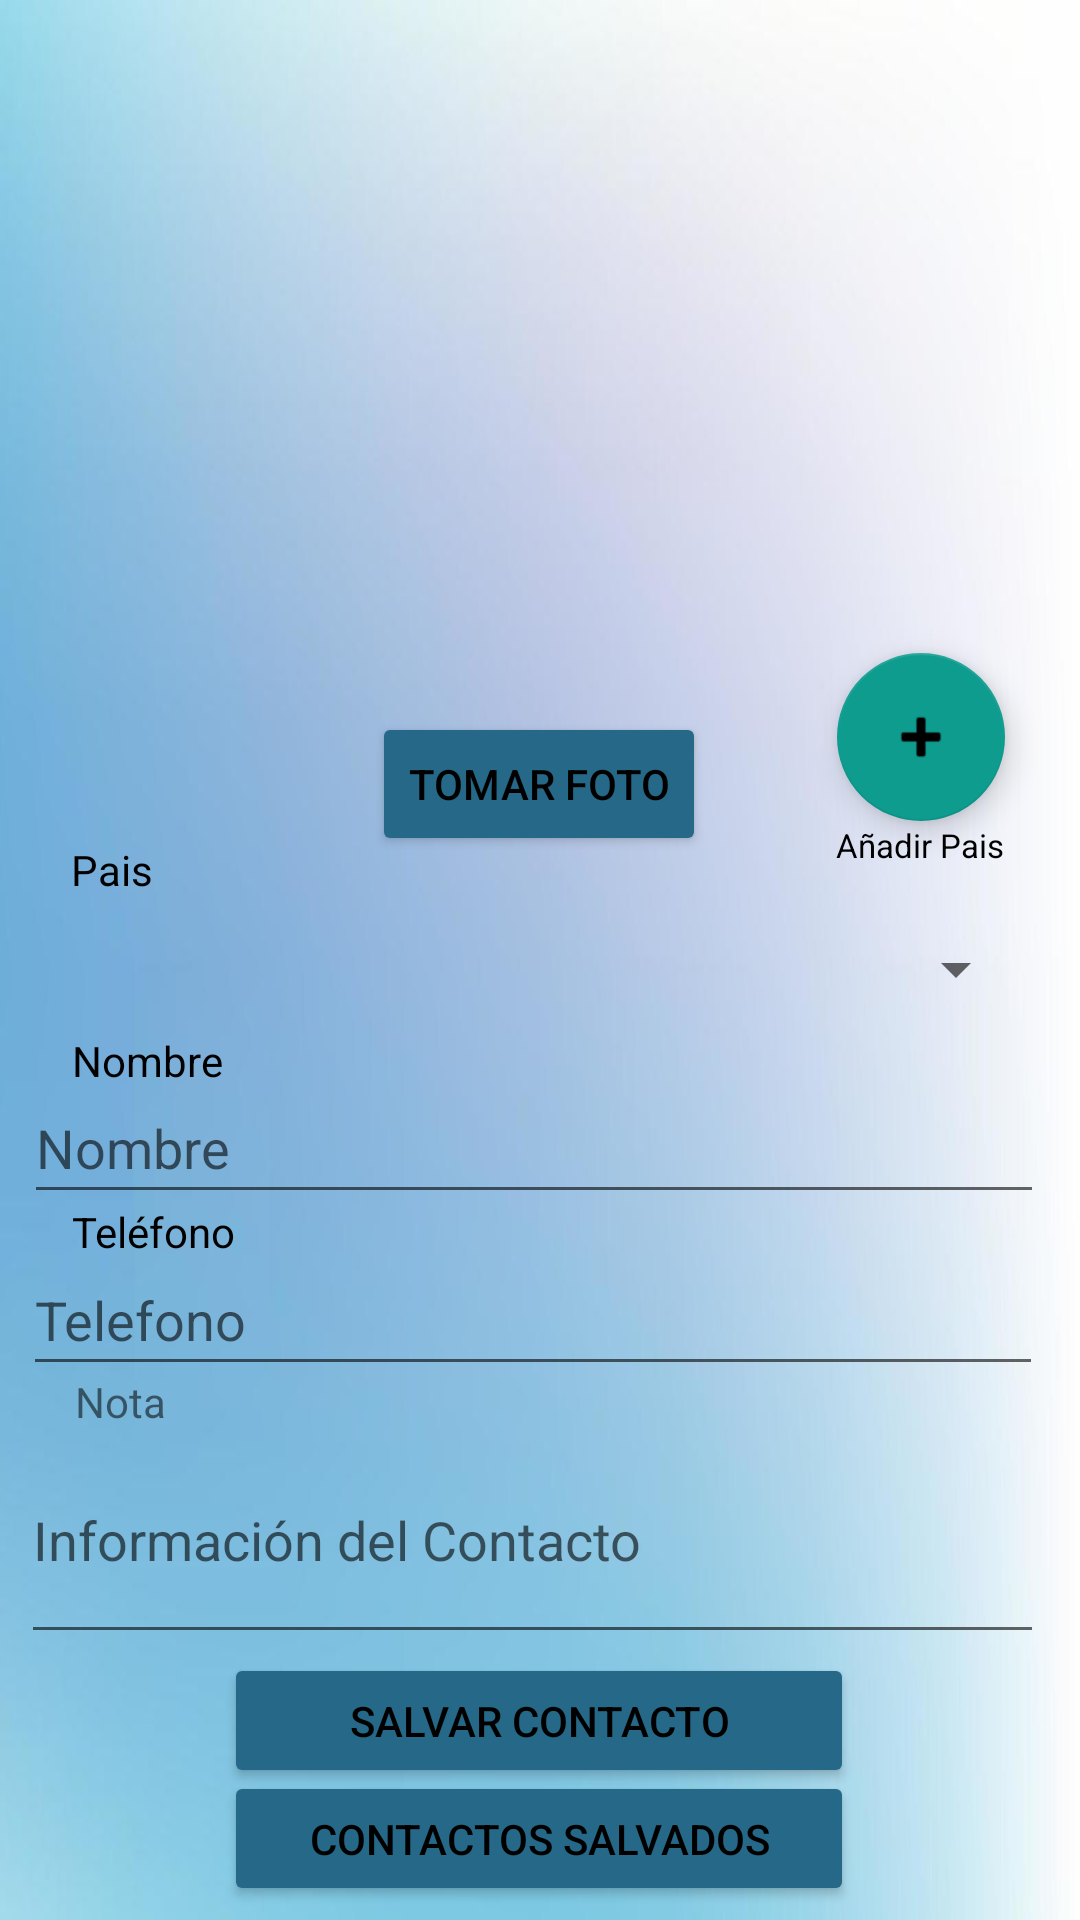

This screen was rendered from an Android layout file. Write that file and the resources it references.
<!-- AndroidManifest.xml: application theme Theme.PM1E10515 -->
<!-- res/layout/activity_main.xml -->
<?xml version="1.0" encoding="utf-8"?>
<androidx.constraintlayout.widget.ConstraintLayout xmlns:android="http://schemas.android.com/apk/res/android"
    xmlns:app="http://schemas.android.com/apk/res-auto"
    xmlns:tools="http://schemas.android.com/tools"
    android:layout_width="match_parent"
    android:layout_height="match_parent"
    android:background="@drawable/fondo"
    tools:context=".MainActivity">

    <Button
        android:id="@+id/btnContactosS"
        android:layout_width="210dp"
        android:layout_height="45dp"
        android:backgroundTint="#256887"
        android:text="Contactos Salvados"
        android:textColor="#000000"
        app:layout_constraintBottom_toBottomOf="parent"
        app:layout_constraintEnd_toEndOf="parent"
        app:layout_constraintHorizontal_bias="0.497"
        app:layout_constraintStart_toStartOf="parent"
        app:layout_constraintTop_toTopOf="parent"
        app:layout_constraintVertical_bias="0.992" />

    <Button
        android:id="@+id/btnSalvar"
        android:layout_width="210dp"
        android:layout_height="45dp"
        android:backgroundTint="#256887"
        android:text="Salvar Contacto"
        android:textColor="#000000"
        app:layout_constraintBottom_toBottomOf="parent"
        app:layout_constraintEnd_toEndOf="parent"
        app:layout_constraintHorizontal_bias="0.497"
        app:layout_constraintStart_toStartOf="parent"
        app:layout_constraintTop_toTopOf="parent"
        app:layout_constraintVertical_bias="0.926" />


    <EditText
        android:id="@+id/txtNota"
        android:layout_width="341dp"
        android:layout_height="79dp"
        android:ems="10"
        android:hint="Información del Contacto"
        android:inputType="textPersonName"
        app:layout_constraintBottom_toBottomOf="parent"
        app:layout_constraintEnd_toEndOf="parent"
        app:layout_constraintHorizontal_bias="0.364"
        app:layout_constraintStart_toStartOf="parent"
        app:layout_constraintTop_toTopOf="parent"
        app:layout_constraintVertical_bias="0.842" />

    <EditText
        android:id="@+id/txtTelefono"
        android:layout_width="340dp"
        android:layout_height="47dp"
        android:ems="10"
        android:hint="Telefono"
        android:inputType="number"
        app:layout_constraintBottom_toBottomOf="parent"
        app:layout_constraintEnd_toEndOf="parent"
        app:layout_constraintHorizontal_bias="0.38"
        app:layout_constraintStart_toStartOf="parent"
        app:layout_constraintTop_toTopOf="parent"
        app:layout_constraintVertical_bias="0.7" />

    <EditText
        android:id="@+id/txtNombre"
        android:layout_width="340dp"
        android:layout_height="47dp"
        android:ems="10"
        android:hint="Nombre"
        android:inputType="textPersonName"
        app:layout_constraintBottom_toBottomOf="parent"
        app:layout_constraintEnd_toEndOf="parent"
        app:layout_constraintHorizontal_bias="0.394"
        app:layout_constraintStart_toStartOf="parent"
        app:layout_constraintTop_toTopOf="parent"
        app:layout_constraintVertical_bias="0.603" />

    <com.google.android.material.floatingactionbutton.FloatingActionButton
        android:id="@+id/floatAñadirPais"
        android:layout_width="287dp"
        android:layout_height="wrap_content"
        android:clickable="true"
        android:foregroundTint="#F8F8F8"
        app:backgroundTint="#0E9C8F"
        app:layout_constraintBottom_toBottomOf="parent"
        app:layout_constraintEnd_toEndOf="parent"
        app:layout_constraintHorizontal_bias="0.918"
        app:layout_constraintStart_toStartOf="parent"
        app:layout_constraintTop_toTopOf="parent"
        app:layout_constraintVertical_bias="0.373"
        app:srcCompat="@android:drawable/ic_input_add" />

    <Button
        android:id="@+id/btnTomarFoto"
        android:layout_width="wrap_content"
        android:layout_height="wrap_content"
        android:layout_weight="1"
        android:backgroundTint="#256887"
        android:text="Tomar Foto"
        android:textColor="#000000"
        app:layout_constraintBottom_toBottomOf="parent"
        app:layout_constraintEnd_toEndOf="parent"
        app:layout_constraintHorizontal_bias="0.498"
        app:layout_constraintStart_toStartOf="parent"
        app:layout_constraintTop_toTopOf="parent"
        app:layout_constraintVertical_bias="0.401" />

    <ImageView
        android:id="@+id/imageView"
        android:layout_width="224dp"
        android:layout_height="191dp"
        app:layout_constraintBottom_toBottomOf="parent"
        app:layout_constraintEnd_toEndOf="parent"
        app:layout_constraintHorizontal_bias="0.497"
        app:layout_constraintStart_toStartOf="parent"
        app:layout_constraintTop_toTopOf="parent"
        app:layout_constraintVertical_bias="0.153"
        app:srcCompat="@drawable/usuario" />

    <Spinner
        android:id="@+id/cbPais"
        android:layout_width="333dp"
        android:layout_height="38dp"
        app:layout_constraintBottom_toBottomOf="parent"
        app:layout_constraintEnd_toEndOf="parent"
        app:layout_constraintHorizontal_bias="0.358"
        app:layout_constraintStart_toStartOf="parent"
        app:layout_constraintTop_toTopOf="parent"
        app:layout_constraintVertical_bias="0.505" />

    <TextView
        android:id="@+id/textView"
        android:layout_width="72dp"
        android:layout_height="28dp"
        android:text="Pais"
        android:textColor="#000000"
        app:layout_constraintBottom_toBottomOf="parent"
        app:layout_constraintEnd_toEndOf="parent"
        app:layout_constraintHorizontal_bias="0.082"
        app:layout_constraintStart_toStartOf="parent"
        app:layout_constraintTop_toTopOf="parent"
        app:layout_constraintVertical_bias="0.458" />

    <ImageView
        android:id="@+id/imageView2"
        android:layout_width="323dp"
        android:layout_height="73dp"
        app:layout_constraintBottom_toTopOf="@+id/imageView"
        app:layout_constraintEnd_toEndOf="parent"
        app:layout_constraintStart_toStartOf="parent"
        app:layout_constraintTop_toTopOf="parent"
        app:layout_constraintVertical_bias="0.333"
        app:srcCompat="@drawable/uth" />

    <TextView
        android:id="@+id/textView4"
        android:layout_width="wrap_content"
        android:layout_height="wrap_content"
        android:text="Añadir Pais"
        android:textColor="#000000"
        android:textSize="11sp"
        app:layout_constraintBottom_toBottomOf="@+id/btnContactosS"
        app:layout_constraintEnd_toEndOf="parent"
        app:layout_constraintHorizontal_bias="0.917"
        app:layout_constraintStart_toStartOf="parent"
        app:layout_constraintTop_toTopOf="@+id/imageView2"
        app:layout_constraintVertical_bias="0.443" />

    <TextView
        android:id="@+id/textView5"
        android:layout_width="wrap_content"
        android:layout_height="wrap_content"
        android:text="Nombre"
        android:textColor="#000000"
        app:layout_constraintBottom_toBottomOf="parent"
        app:layout_constraintEnd_toEndOf="parent"
        app:layout_constraintHorizontal_bias="0.077"
        app:layout_constraintStart_toStartOf="parent"
        app:layout_constraintTop_toTopOf="parent"
        app:layout_constraintVertical_bias="0.554" />

    <TextView
        android:id="@+id/textView6"
        android:layout_width="wrap_content"
        android:layout_height="wrap_content"
        android:text="Teléfono"
        android:textColor="#000000"
        app:layout_constraintBottom_toBottomOf="parent"
        app:layout_constraintEnd_toEndOf="parent"
        app:layout_constraintHorizontal_bias="0.079"
        app:layout_constraintStart_toStartOf="parent"
        app:layout_constraintTop_toTopOf="parent"
        app:layout_constraintVertical_bias="0.646" />

    <TextView
        android:id="@+id/textView8"
        android:layout_width="wrap_content"
        android:layout_height="wrap_content"
        android:text="Nota"
        app:layout_constraintBottom_toBottomOf="parent"
        app:layout_constraintEnd_toEndOf="parent"
        app:layout_constraintHorizontal_bias="0.076"
        app:layout_constraintStart_toStartOf="parent"
        app:layout_constraintTop_toTopOf="parent"
        app:layout_constraintVertical_bias="0.737" />

</androidx.constraintlayout.widget.ConstraintLayout>
<!-- resources referenced by this layout -->
<resources>
  <!-- drawable fondo: jpg bitmap (drawable, 18283 bytes) -->
  <style name="Theme.PM1E10515" parent="Theme.MaterialComponents.DayNight.DarkActionBar">
          
          <item name="colorPrimary">@color/purple_500</item>
          <item name="colorPrimaryVariant">@color/purple_700</item>
          <item name="colorOnPrimary">@color/white</item>
          
          <item name="colorSecondary">@color/teal_200</item>
          <item name="colorSecondaryVariant">@color/teal_700</item>
          <item name="colorOnSecondary">@color/black</item>
          
          <item name="android:statusBarColor">?attr/colorPrimaryVariant</item>
          
      </style>
  <!-- not gathered from this repository: default colours our renderer supplied (Android Studio template values) -->
  <color name="purple_500">#FF6200EE</color>
  <color name="purple_700">#FF3700B3</color>
  <color name="teal_200">#FF03DAC5</color>
  <color name="teal_700">#FF018786</color>
  <color name="black">#FF000000</color>
  <color name="white">#FFFFFFFF</color>
</resources>
